Run: headless pygame with SDL's dummy video driver; simulated clock (each Clock.tick advances the game by its frame time, no real sleeping); random seed 0; keys injected as events and as key.get_pressed() state; no mouse input.
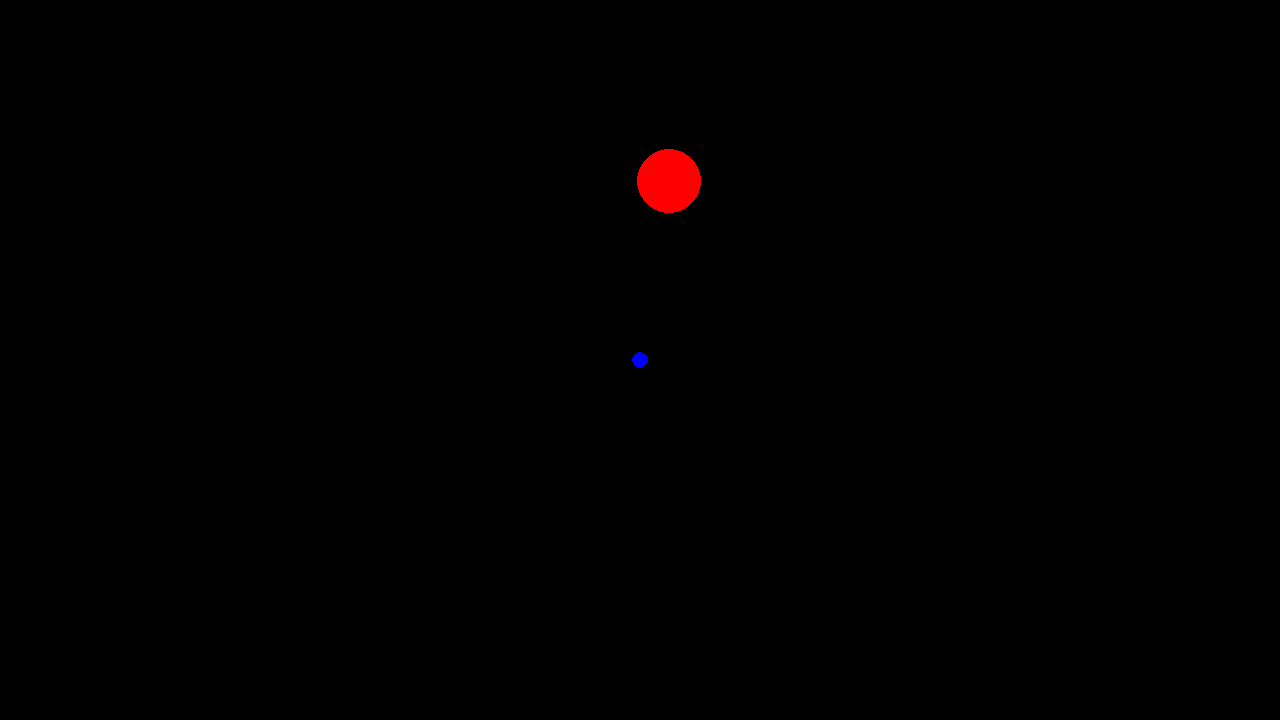
Frame 1 of 4 · flips 1–60 · no input
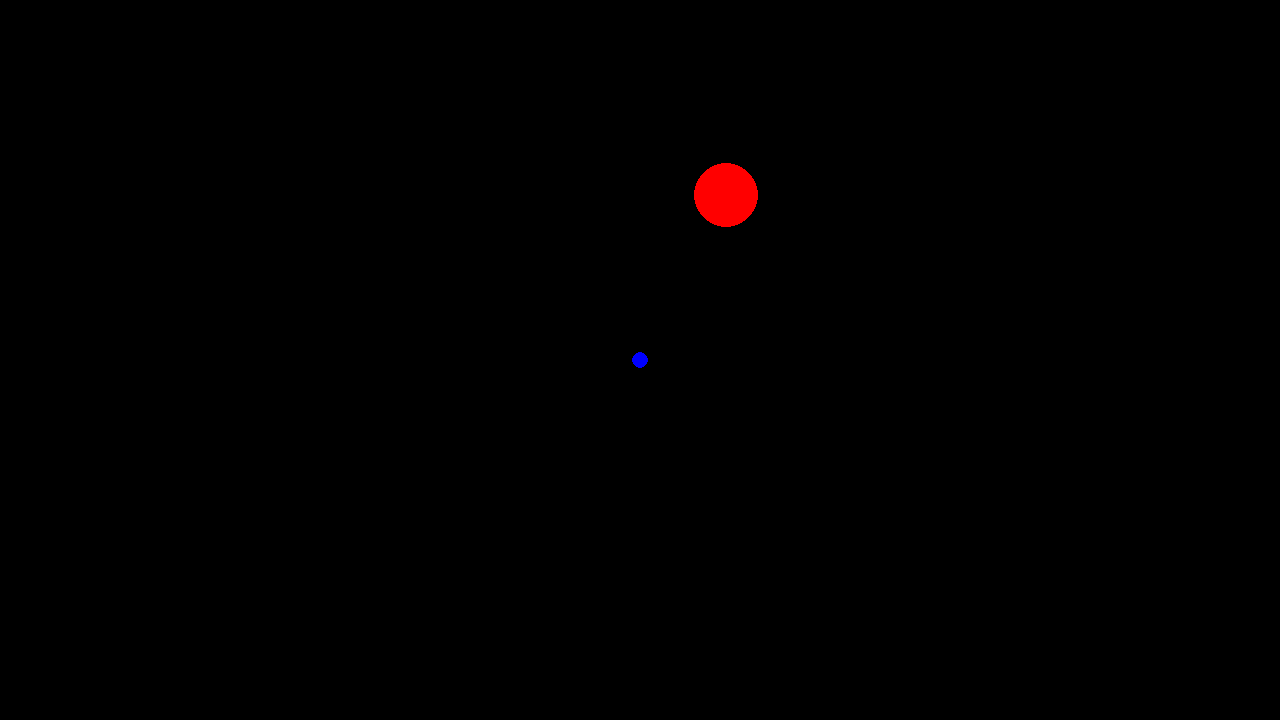
Frame 2 of 4 · flips 61–180 · tapped SPACE, RETURN · held RIGHT (→), D
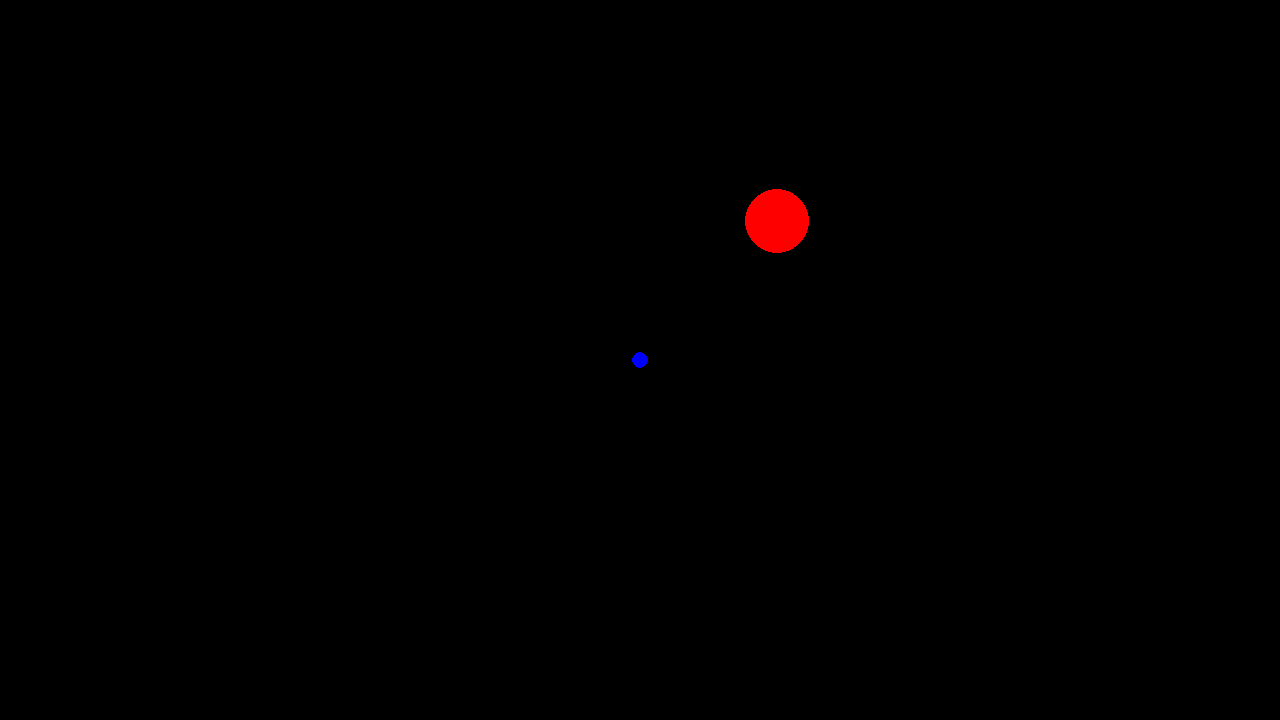
Frame 3 of 4 · flips 181–300 · held DOWN (↓), S
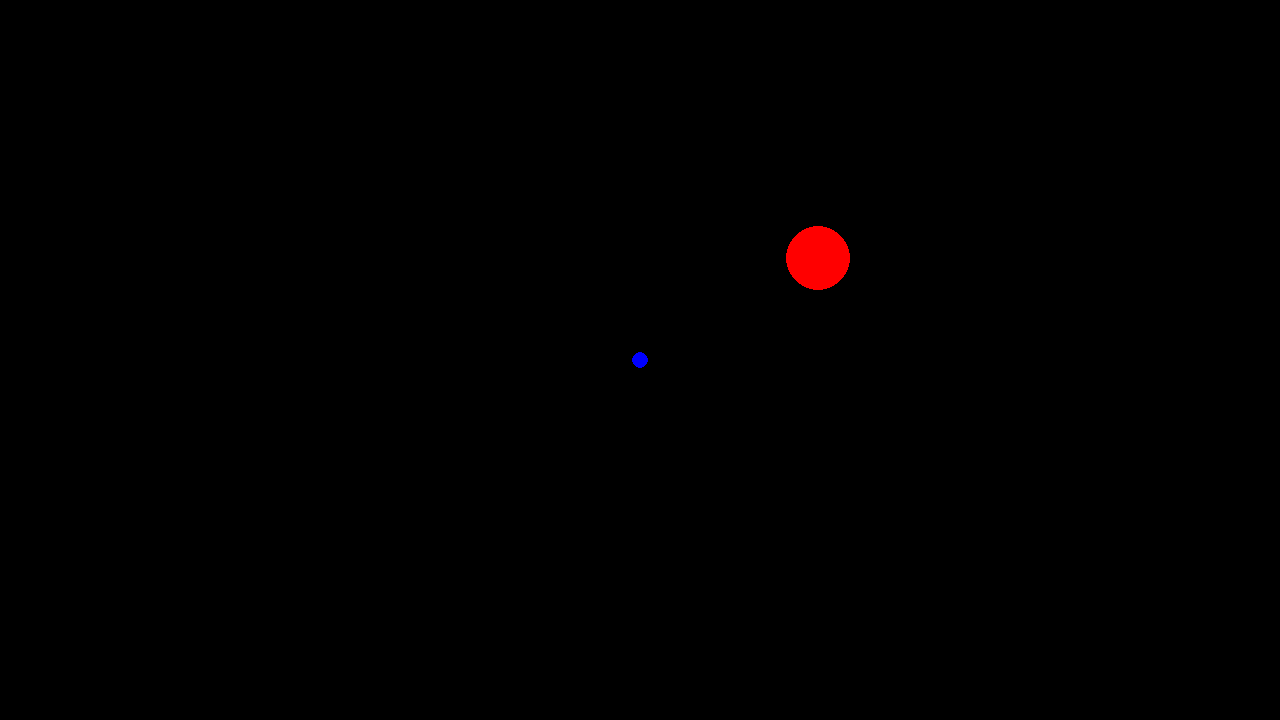
Frame 4 of 4 · flips 301–420 · held LEFT (←), A, UP (↑), W

The pygame program that drew these frames:

import pygame
import math

# pygame setup
pygame.init()
screen = pygame.display.set_mode((1280, 720))
clock = pygame.time.Clock()
running = True

projectile_pos_x = 640
projectile_pos_y = 180

projectile_vel_x = 0.5
projectile_vel_y = 0

projectile_acc_x = 0
projectile_acc_y = 0

while running:
    # poll for events
    # pygame.QUIT event means the user clicked X to close your window
    for event in pygame.event.get():
        if event.type == pygame.QUIT:
            running = False

    # fill the screen with a color to wipe away anything from last frame
    screen.fill("black")

    # RENDER YOUR GAME HERE
    
    pygame.draw.circle(screen, (0, 0, 255), (640, 360), 8)
    
    pygame.draw.circle(screen, (255, 0, 0), (projectile_pos_x, projectile_pos_y), 32)
    projectile_pos_x += projectile_vel_x
    projectile_pos_y += projectile_vel_y
    
    projectile_vel_x += projectile_acc_x
    projectile_vel_y += projectile_acc_y
    
    projectile_acc_x = -0.001 * ((projectile_pos_x - 640) / math.sqrt((projectile_pos_x - 640) ** 2 + (projectile_pos_y - 360) ** 2))
    projectile_acc_y = -0.001 * ((projectile_pos_y - 360) / math.sqrt((projectile_pos_x - 640) ** 2 + (projectile_pos_y - 360) ** 2))
    
    # flip() the display to put your work on screen
    pygame.display.flip()

    clock.tick(60)  # limits FPS to 60

pygame.quit()
